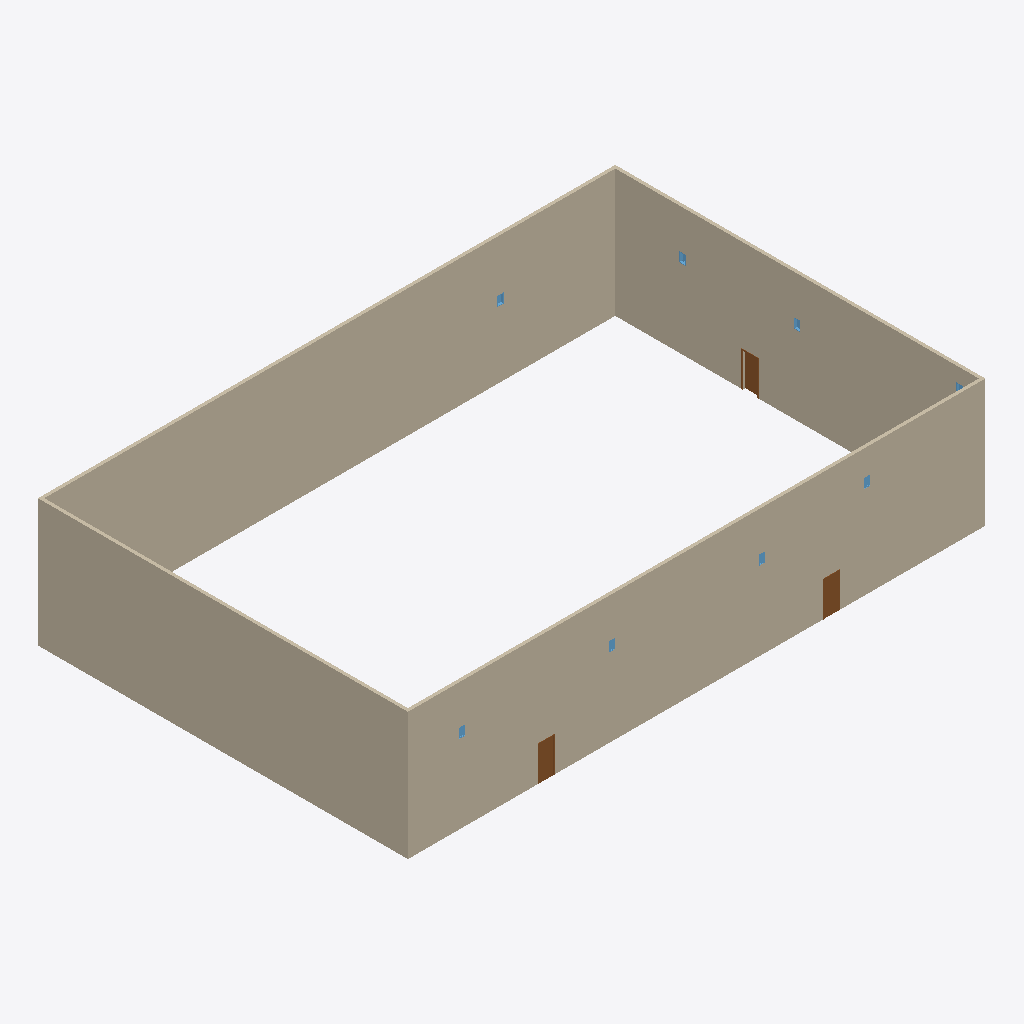
Isometric view of an IFC building model (IFC-SPF (STEP), schema IFC2X3, length unit millimetre), seen from the south-west, elements coloured by IFC class: 8 windows (light blue), 4 walls (beige), 3 doors (brown).
Extent 36.2 m × 23.2 m × 8.0 m (x, y, z). Storeys (2): Level 1 at 0.00 m; Level 2 at 4.00 m. Elements (15): 8 IfcWindow, 4 IfcWallStandardCase, 3 IfcDoor.

HEADER;
FILE_DESCRIPTION(('ViewDefinition [CoordinationView_V2.0]'),'2;1');
FILE_NAME('0001','2025-01-04T21:52:19+01:00',(''),(''),'ODA SDAI 22.12','23.0.11.19 - Exporter 23.0.11.19 - Alternate UI ','');
FILE_SCHEMA(('IFC2X3'));
ENDSEC;
DATA;
#98=IFCPROJECT('1qjwE5Fw56fwEPPelSwodO',#20,'0001',$,$,'Project Name','Project Status',(#93),#90);
#110=IFCSITE('1qjwE5Fw56fwEPPelSwodQ',#20,'Default',$,$,#109,$,$,.ELEMENT.,(42,21,31,181945),(-71,-3,-24,-263305),0.0,$,$);
#100=IFCBUILDING('1qjwE5Fw56fwEPPelSwodP',#20,'Jacal',$,$,#16,$,'Jacal',.ELEMENT.,$,$,#99);
#103=IFCBUILDINGSTOREY('3Zu5Bv0LOHrPC10026FoQQ',#20,'Level 1',$,'Level:8mm Head',#102,$,'Level 1',.ELEMENT.,0.0);
#107=IFCBUILDINGSTOREY('15Z0v90RiHrPC20026FoKR',#20,'Level 2',$,'Level:8mm Head',#106,$,'Level 2',.ELEMENT.,4000.0000000000005);
#202=IFCWALLSTANDARDCASE('3Bddd$RtX4BfXCbPfFfcjH',#20,'Basic Wall:Generic - 200mm:350320',$,'Basic Wall:Generic - 200mm',#190,#201,'350320');
#132=IFCWALLSTANDARDCASE('3Bddd$RtX4BfXCbPfFfcjF',#20,'Basic Wall:Generic - 200mm:350318',$,'Basic Wall:Generic - 200mm',#116,#131,'350318');
#176=IFCWALLSTANDARDCASE('3Bddd$RtX4BfXCbPfFfcjE',#20,'Basic Wall:Generic - 200mm:350319',$,'Basic Wall:Generic - 200mm',#164,#175,'350319');
#228=IFCWALLSTANDARDCASE('3Bddd$RtX4BfXCbPfFfcjG',#20,'Basic Wall:Generic - 200mm:350321',$,'Basic Wall:Generic - 200mm',#216,#227,'350321');
#307=IFCDOOR('3Bddd$RtX4BfXCbPfFfckz',#20,'M_Single-Flush:0915 x 2134mm:350364',$,'M_Single-Flush:0915 x 2134mm',#641,#303,'350364',2133.9999999999995,914.9999999999999);
#328=IFCDOOR('3Bddd$RtX4BfXCbPfFfcl5',#20,'M_Single-Flush:0915 x 2134mm:350436',$,'M_Single-Flush:0915 x 2134mm',#656,#324,'350436',2133.9999999999995,914.9999999999999);
#343=IFCDOOR('3Bddd$RtX4BfXCbPfFfcea',#20,'M_Single-Flush:0915 x 2134mm:350469',$,'M_Single-Flush:0915 x 2134mm',#731,#339,'350469',2133.9999999999995,914.9999999999999);
#529=IFCWINDOW('3Bddd$RtX4BfXCbPfFfca6',#20,'M_Fixed:0406 x 0610mm:350759',$,'M_Fixed:0406 x 0610mm',#776,#525,'350759',609.9999999999999,406.00000000000085);
#544=IFCWINDOW('3Bddd$RtX4BfXCbPfFfcba',#20,'M_Fixed:0406 x 0610mm:350789',$,'M_Fixed:0406 x 0610mm',#626,#540,'350789',609.9999999999989,406.00000000000085);
#434=IFCWINDOW('3Bddd$RtX4BfXCbPfFfcfp',#20,'M_Fixed:0406 x 0610mm:350546',$,'M_Fixed:0406 x 0610mm',#671,#430,'350546',609.9999999999999,406.00000000000085);
#454=IFCWINDOW('3Bddd$RtX4BfXCbPfFfcgg',#20,'M_Fixed:0406 x 0610mm:350603',$,'M_Fixed:0406 x 0610mm',#686,#450,'350603',609.9999999999999,405.9999999999998);
#514=IFCWINDOW('3Bddd$RtX4BfXCbPfFfcaa',#20,'M_Fixed:0406 x 0610mm:350725',$,'M_Fixed:0406 x 0610mm',#761,#510,'350725',609.9999999999999,405.9999999999998);
#469=IFCWINDOW('3Bddd$RtX4BfXCbPfFfcg8',#20,'M_Fixed:0406 x 0610mm:350633',$,'M_Fixed:0406 x 0610mm',#701,#465,'350633',609.9999999999999,405.9999999999998);
#484=IFCWINDOW('3Bddd$RtX4BfXCbPfFfche',#20,'M_Fixed:0406 x 0610mm:350665',$,'M_Fixed:0406 x 0610mm',#716,#480,'350665',609.9999999999999,405.9999999999998);
#499=IFCWINDOW('3Bddd$RtX4BfXCbPfFfch6',#20,'M_Fixed:0406 x 0610mm:350695',$,'M_Fixed:0406 x 0610mm',#746,#495,'350695',609.9999999999989,405.9999999999998);
ENDSEC;
